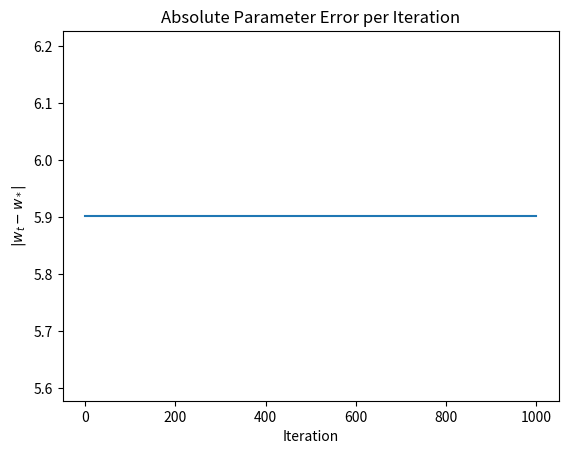

The script that saved this image:
"""
iterative_thresholding_gl_linear.py

[redacted]
"""

import numpy as np
import scipy.linalg
from matplotlib import pyplot as plt

def weighted_mean(X, w):
    """
    Docstring for weighted_mean
    
    :param X: n x d data matrix
    :param w: weight vector of length d where 0 <= w_i <= 1 for each weight

    :returns weighted_mean:
    """

    return (X.T @ w) / np.sum(w)

def weighted_covariance(X, w):
    """
    Docstring for weighted_covariance
    
    :param X: Description
    :param w: Description
    """

    mu = weighted_mean(X, w)
    X_centered = X - mu

    return ((X_centered.T * w) @ X_centered) / np.sum(w)

def mmw_update(d, feedback, alpha):
    """
    Docstring for mmw_update
    
    :param d: 
    :param feedback: List of d x d feedback matrices
    :param alpha: mmw parameter
    """

    # Scaled sum of feedback matrices
    F_sum = alpha * np.sum(feedback, axis=0)
    if len(feedback) == 0:
        F_sum = alpha * np.eye(d)

    U = scipy.linalg.expm(F_sum)
    return U / np.linalg.trace(U)

def filter_1d(w, tau, b):
    """
    Implementation of algorithm 8 (1DFilter) described in https://arxiv.org/pdf/1906.11366
    """
    
    tau_max = np.max(tau)
    sigma = np.sum(w * tau)
    t_max = max(int(tau_max // (np.exp(b * sigma))), 1)

    # Create vector of F_t values
    geometric_scalars = (1 - (tau / tau_max))

    F = np.zeros(t_max)
    w_t = w.copy()
    for t in range(t_max):
        F[t] = np.sum(w_t * tau)
        w_t *= geometric_scalars

    # Find smallest t such that F_t <= b * sigma
    t = np.searchsorted(-F, -b * sigma)
    t = min(t, t_max - 1) # index clamping

    return geometric_scalars**t * w

def covariate_filtering(X, epsilon, C=5, max_epochs=100):
    """
    Implementation of algorithm 4 described in https://arxiv.org/pdf/1906.11366
    
    :param X: n x d data matrix with (1 - epsilon) * n points sampled from a subgaussian distribution.
    :param epsilon: Description
    :param C: Description
    """

    n, d = X.shape
    w = np.ones(n) / n

    for s in range(max_epochs):
        cov = weighted_covariance(X, w)
        lmbda = np.linalg.norm(cov - np.eye(d), ord=2)

        # Breaking Condition
        if lmbda < C * epsilon:
            return w
        
        alpha = 1 / (1.1 * lmbda)

        # Gain matrices used for MMW updates
        feedback = []

        for t in range(int(np.log(d)) + 2):
            cov_t = weighted_covariance(X, w)
            lmbda_t = np.linalg.norm(cov_t - np.eye(d), ord=2)

            # Terminate Epoch
            if lmbda_t <= 0.5 * lmbda:
                break

            # Perform MMW Update
            U_t = mmw_update(d, feedback, alpha)

            # Compute score oracles tau_t and q_t
            # tau values do not need to be computed unless q_t > lmbda / 5
            # TODO: implement linear approximate score computations from Algorithm 5 of https://arxiv.org/pdf/1906.11366

            # q_t =〈cov_t - eye(d), U_t〉
            q_t = np.linalg.trace((cov_t - np.eye(d)).T @ U_t)

            if q_t > lmbda / 5:
                # For i = 0 ... n, tau_t,i = (x_i - mu_t)^T U_t (x_i - mu_t)
                # Use einsum to calculate quadratic forms
                mu_t = weighted_mean(X, w)
                X_centered_t = X - mu_t
                tau_t = np.einsum('ij,ik,jk->i', X_centered_t, X_centered_t, U_t) 

                # sort tau scores in descending order and pick the first m sorted weights such that
                # sum(w_i + ... + w_m) >= 2 * epsilon
                desc_idx = np.argsort(tau_t)[::-1]
                m = np.searchsorted(np.cumsum(w[desc_idx]), 2 * epsilon, side='right')

                update_idx = desc_idx[:m]
                w[update_idx] = filter_1d(w[update_idx], tau_t[update_idx], 0.25)

            feedback.append(weighted_covariance(X, w))

    return w

def iterative_threshold_gradient_descent(X, y, Sigma, epsilon, eta, w, T=1000):
    """
    Implementation of standard gradient descent with iterative thresholding on a linear regression
    dataset (X, y) under the strong epsilon contamination model. 
    
    :param X: Description
    :param y: Description
    :param Sigma: Description
    :param epsilon: Description
    :param eta: Description
    :param T: Description
    :param w_0: Description
    """

    n = y.shape[0]
    weight_iterates = [w.copy()]

    # Data whitening
    X = X @ scipy.linalg.fractional_matrix_power(Sigma, -0.5)
    omega = covariate_filtering(X, epsilon)

    for _ in range(T):
        r = np.square(X @ w - y)

        # Hard Thresholding
        k = int(np.ceil(n * (1 - epsilon)))
        thresh_idx = np.argsort(r)[:k]

        X_thresh = X[thresh_idx]
        y_thresh = y[thresh_idx]
        omega_thresh = omega[thresh_idx]

        # Gradient Descent Update
        grad = (eta / k) * X_thresh.T @ (omega_thresh * (X_thresh @ w - y_thresh))
        w_new = w - grad

        weight_iterates.append(w_new.copy())

        w = w_new

    return w, np.array(weight_iterates)

def main():
    # Generate clean linear regression dataset of size (n_train)
    # Clean model given by y = w_*^T x + xi where xi ~ N(0, sigma^2)
    np.random.seed(1)

    n_train = 200
    d = 50
    epsilon = 0.1
    sigma = 0.1

    X_clean = np.random.randn(n_train, d)
    w_true = np.random.randn(d)

    y_clean = X_clean @ w_true + sigma * np.random.randn(n_train)

    # Corrupt n * epsilon samples (covariates and labels)
    # For now just adding large gaussian nose
    num_outliers = int(epsilon * n_train)
    outlier_idx = np.random.choice(n_train, num_outliers, replace=False)

    X_corrupted = X_clean.copy()
    X_corrupted[outlier_idx] += 3 * np.random.randn(num_outliers, d)

    y_corrupted = y_clean.copy()
    y_corrupted[outlier_idx] += 3 * np.random.randn(num_outliers)

    # Covariance matrix (from clean data)
    # TODO: use identity
    Sigma = np.cov(X_clean, rowvar=False)

    # Hyperparameters
    eta = 0.1
    w_init = np.zeros(d)

    # Learned weights
    w_hat, w_iterates = iterative_threshold_gradient_descent(X_corrupted, y_corrupted, Sigma, epsilon, eta, w_init)
    
    # Generate clean test data
    n_test = 200
    X_test = np.random.randn(n_test, d)
    y_test = X_test @ w_true + np.random.randn(n_test)

    # errors currently behaving linearly?
    errors  = np.linalg.norm(w_iterates - w_true, axis=1)

    plt.figure()
    plt.plot(errors)
    plt.xlabel("Iteration")
    plt.ylabel(r"$|w_t - w_*|$")
    plt.title("Absolute Parameter Error per Iteration")
    plt.show()

if __name__ == '__main__':
    main()